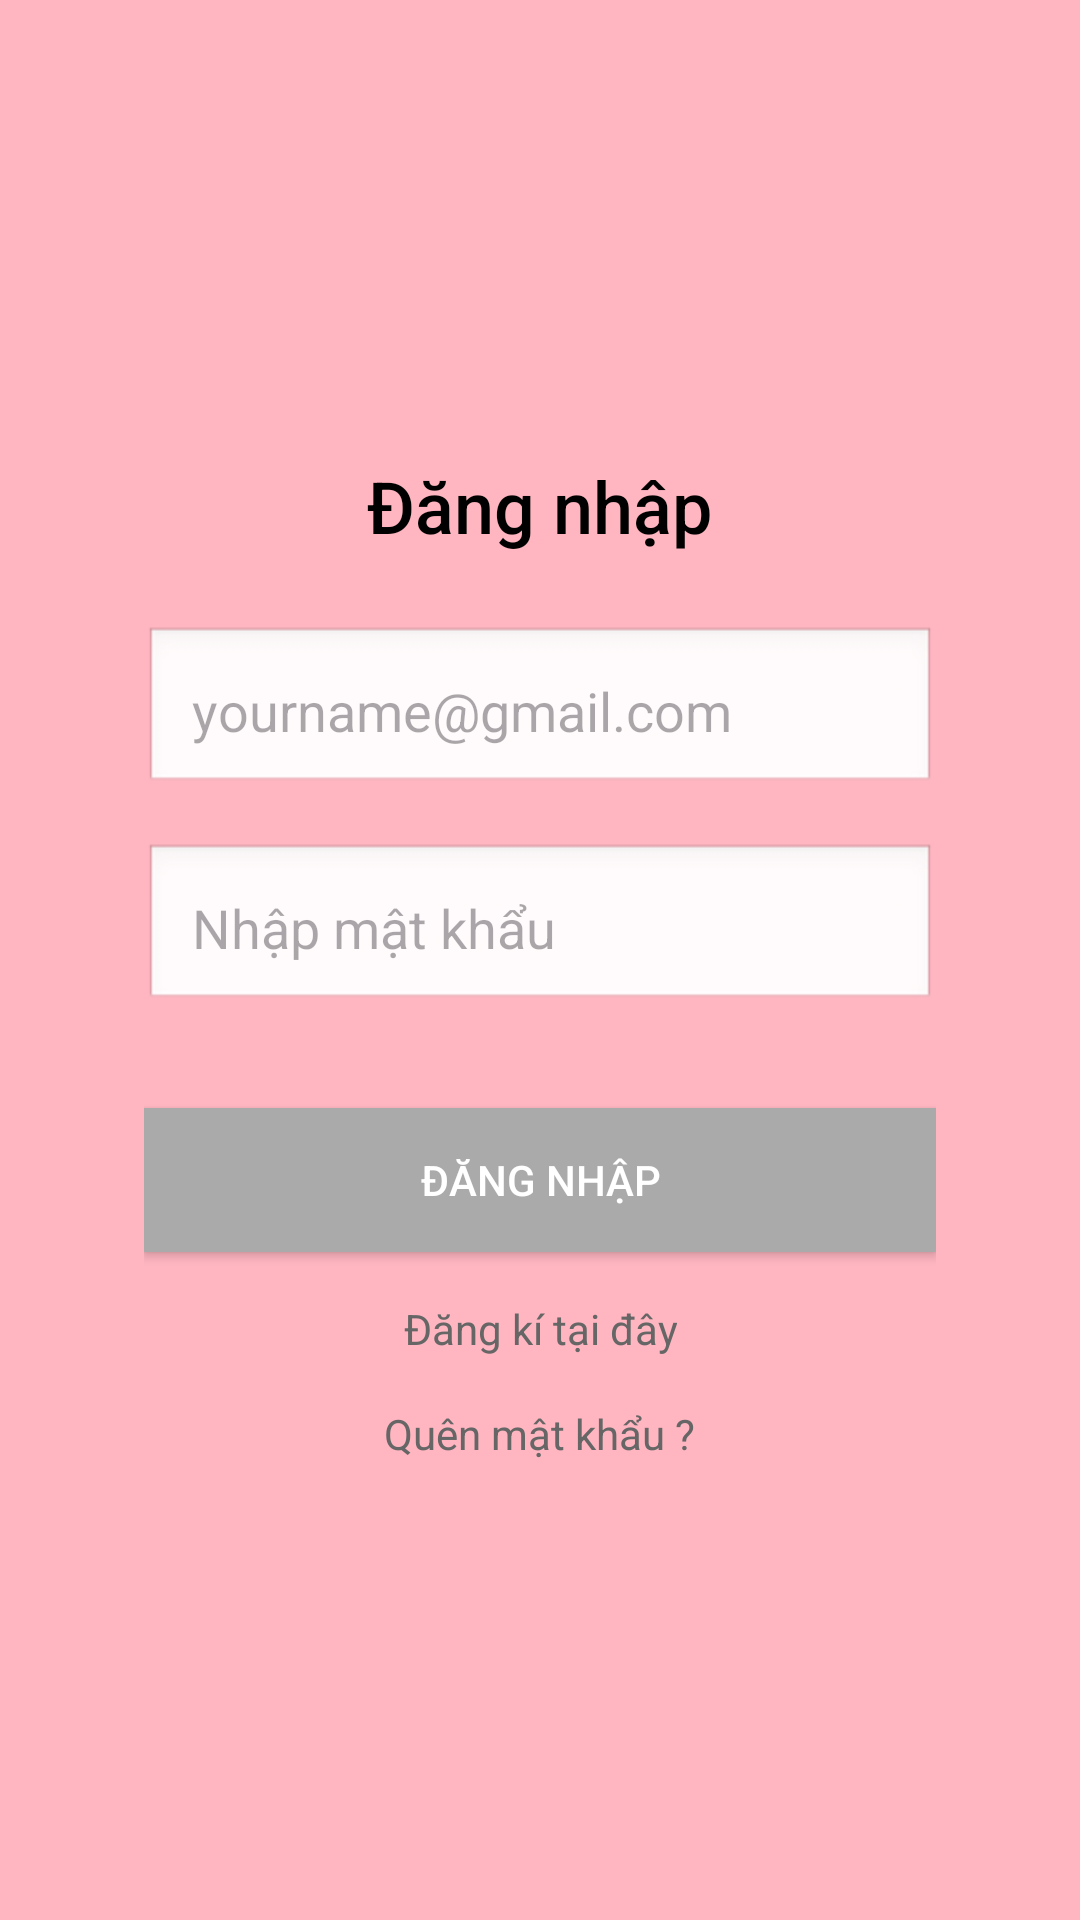

Android layout source for this screen:
<!-- AndroidManifest.xml: application theme Theme.Nhom12_QuanLyLichTrinhCaNhan -->
<!-- res/layout/activity_login.xml -->
<?xml version="1.0" encoding="utf-8"?>
<androidx.constraintlayout.widget.ConstraintLayout xmlns:android="http://schemas.android.com/apk/res/android"
    xmlns:app="http://schemas.android.com/apk/res-auto"
    xmlns:tools="http://schemas.android.com/tools"
    android:id="@+id/main"
    android:layout_width="match_parent"
    android:layout_height="match_parent"
    tools:context=".LoginActivity">

    <LinearLayout
        android:layout_width="match_parent"
        android:layout_height="match_parent"
        android:background="@color/holo_pink_light"
        android:gravity="center"
        android:orientation="vertical"
        android:padding="16dp"
        tools:layout_editor_absoluteX="0dp"
        tools:layout_editor_absoluteY="0dp">

        <LinearLayout
            android:layout_width="match_parent"
            android:layout_height="426dp"
            android:background="@color/holo_pink_light"
            android:gravity="center"
            android:orientation="vertical"
            android:padding="32dp">

            <TextView
                android:id="@+id/login_title"
                android:layout_width="wrap_content"
                android:layout_height="wrap_content"
                android:layout_marginBottom="24dp"
                android:fontFamily="sans-serif-medium"
                android:gravity="center"
                android:text="Đăng nhập"
                android:textColor="@android:color/black"
                android:textSize="24sp" />

            <EditText
                android:id="@+id/username"
                android:layout_width="match_parent"
                android:layout_height="wrap_content"
                android:layout_marginBottom="16dp"
                android:background="@android:drawable/edit_text"
                android:hint="yourname@gmail.com"
                android:inputType="textEmailAddress"
                android:padding="16dp"
                android:textColor="#333" />

            <EditText
                android:id="@+id/password"
                android:layout_width="match_parent"
                android:layout_height="wrap_content"
                android:layout_marginBottom="16dp"
                android:background="@android:drawable/edit_text"
                android:hint="Nhập mật khẩu"
                android:inputType="textPassword"
                android:padding="16dp"
                android:textColor="#333" />


            <Button
                android:id="@+id/btnLogin"
                android:layout_width="match_parent"
                android:layout_height="wrap_content"
                android:layout_marginTop="16dp"
                android:background="@android:color/darker_gray"
                android:text="Đăng nhập"
                android:textColor="@android:color/white"
                app:layout_constraintEnd_toEndOf="parent"
                app:layout_constraintStart_toStartOf="parent"
                app:layout_constraintTop_toBottomOf="@id/password" />

            <TextView
                android:id="@+id/tvDangKyNgay"
                android:layout_width="wrap_content"
                android:layout_height="wrap_content"
                android:layout_marginTop="16dp"
                android:gravity="center"
                android:text="Đăng kí tại đây"
                android:textColor="#666"
                android:textSize="14sp" />

            <TextView
                android:id="@+id/tvQuenMatKhau"
                android:layout_width="wrap_content"
                android:layout_height="wrap_content"
                android:layout_marginTop="16dp"
                android:gravity="center"
                android:text="Quên mật khẩu ?"
                android:textColor="#666"
                android:textSize="14sp" />
        </LinearLayout>
    </LinearLayout>


</androidx.constraintlayout.widget.ConstraintLayout>
<!-- resources referenced by this layout -->
<resources>
  <color name="holo_pink_light">#FFB6C1</color>
  <style name="Theme.Nhom12_QuanLyLichTrinhCaNhan" parent="Base.Theme.Nhom12_QuanLyLichTrinhCaNhan" />
  <style name="Base.Theme.Nhom12_QuanLyLichTrinhCaNhan" parent="Theme.Material3.DayNight.NoActionBar">
          
          
      </style>
</resources>
